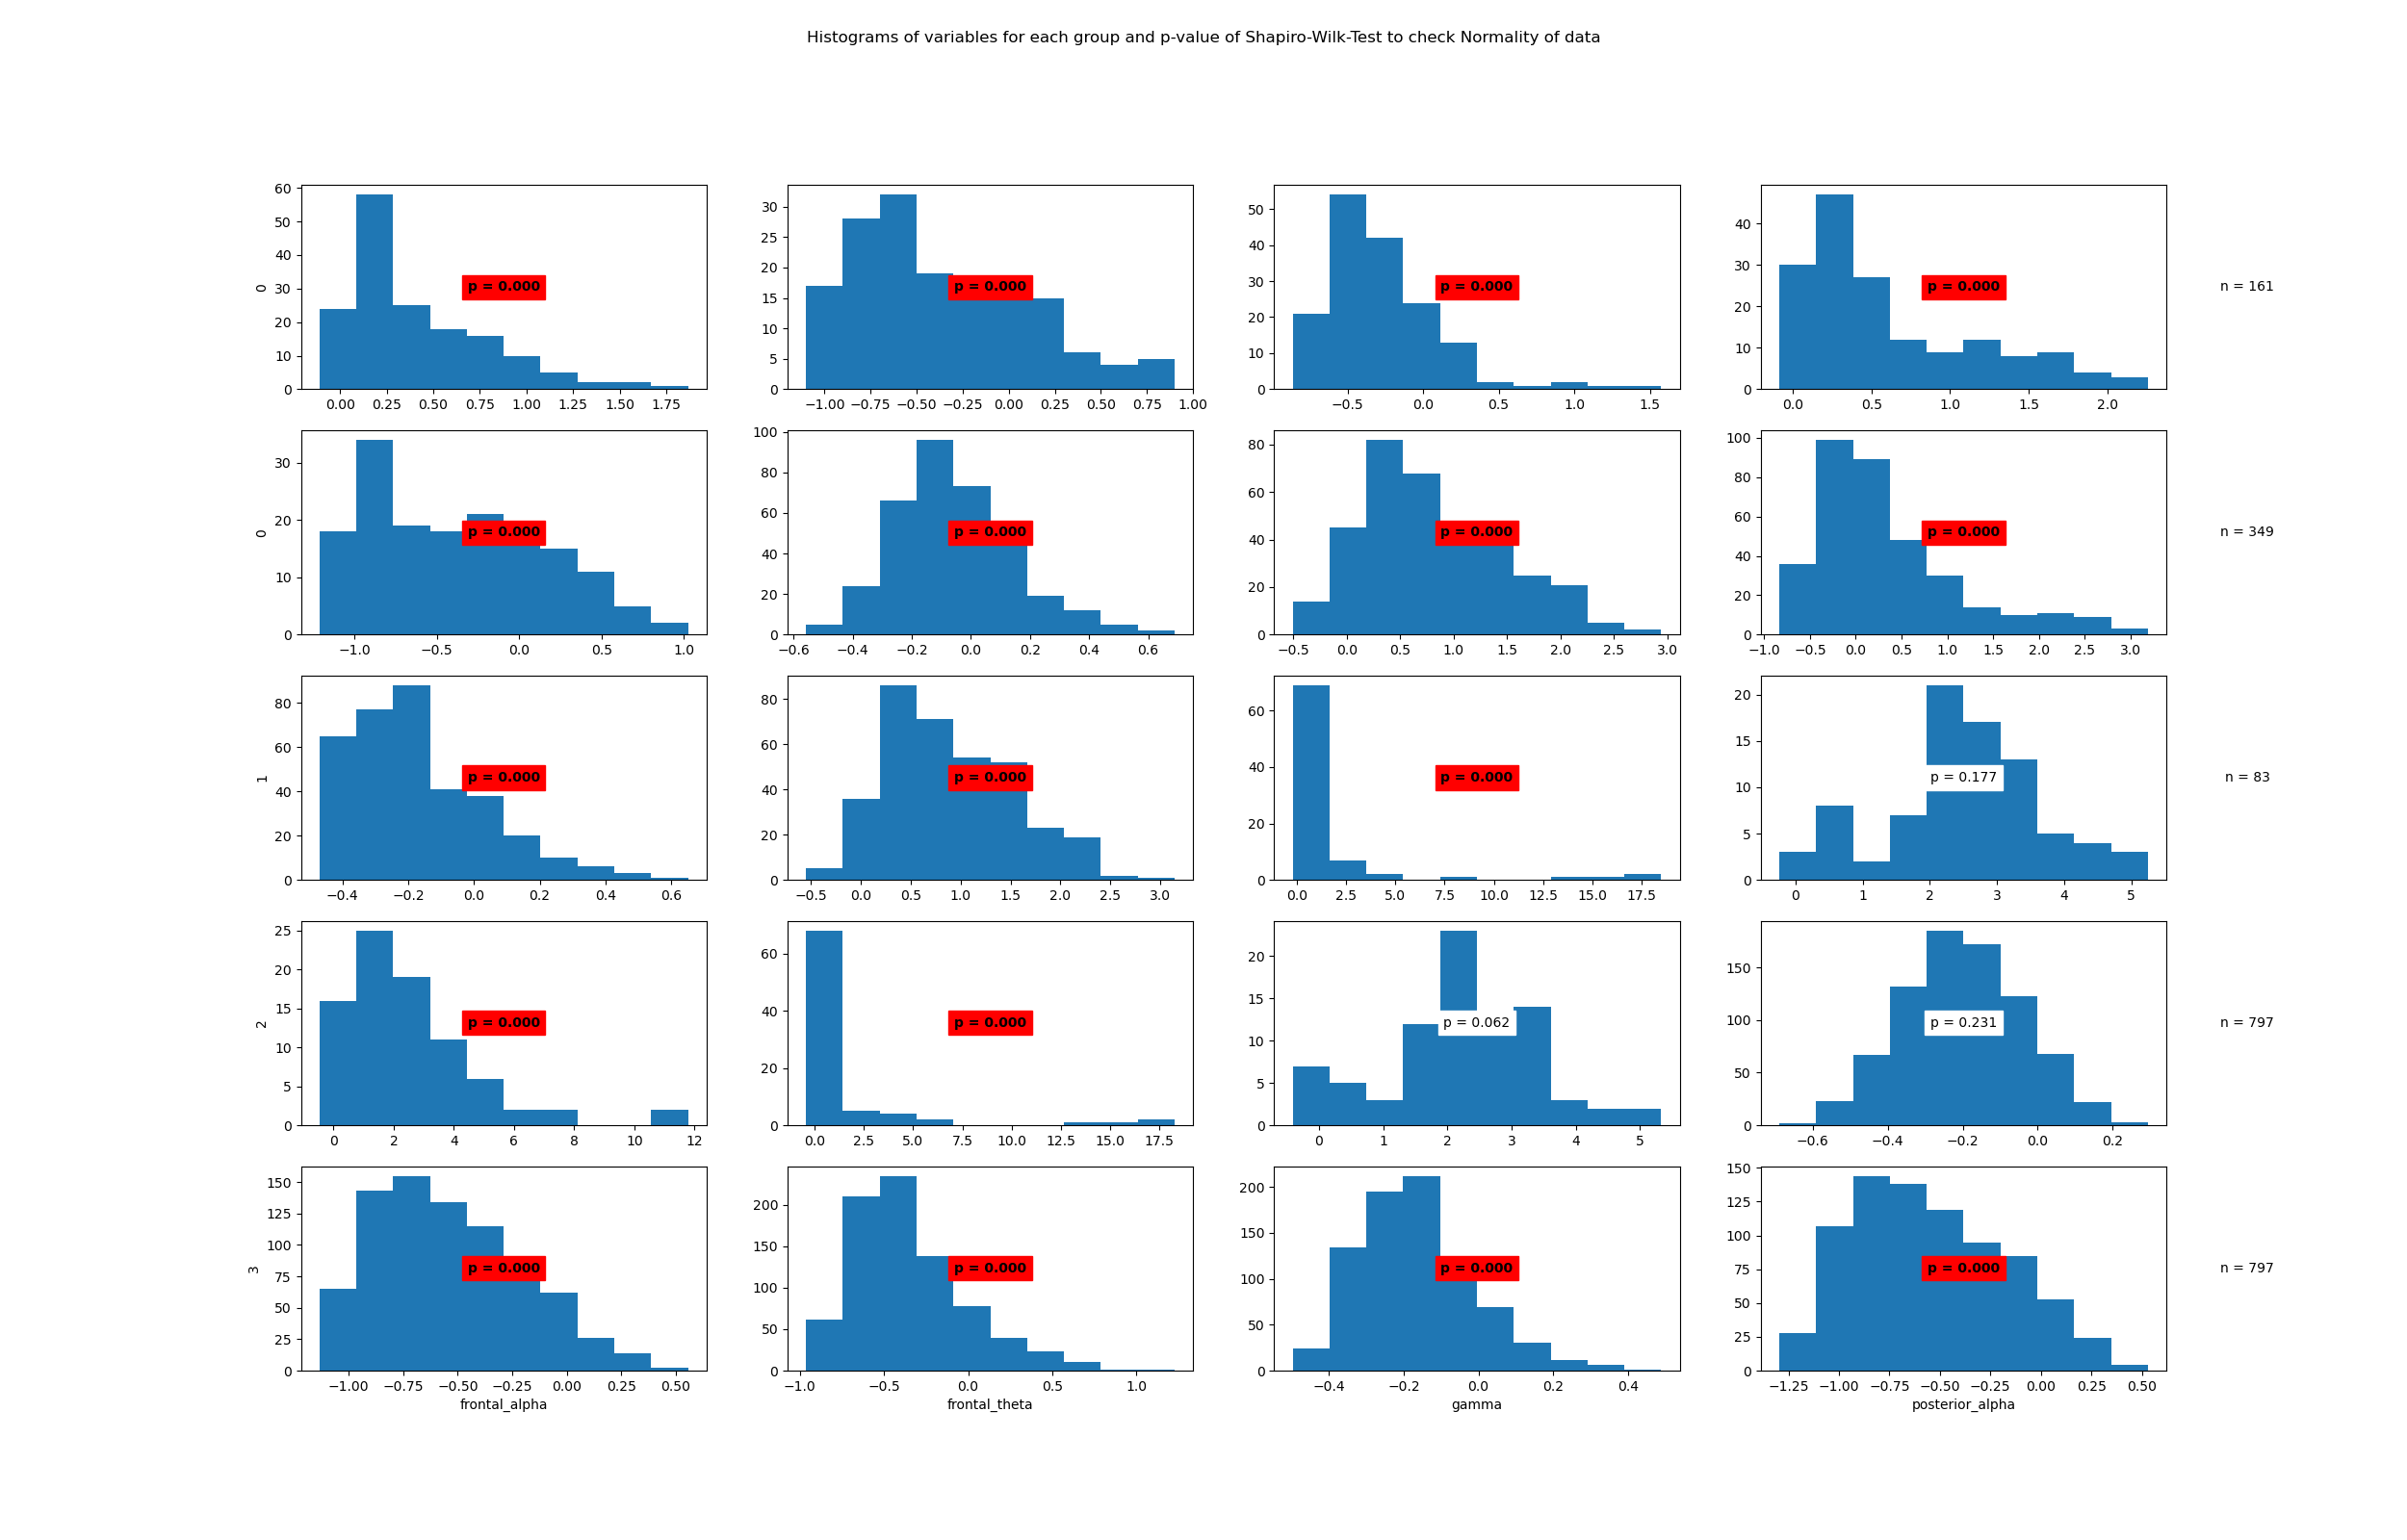

Source data for this figure (header and first rows):
State	Variable	Statistic	Samples	p-value	Significance
0	beta	0.9	161	0.0	True
0	frontal_alpha	0.95	161	0.0	True
0	frontal_theta	0.88	161	0.0	True
0	gamma	0.88	161	0.0	True
0	posterior_alpha	0.95	161	0.0	True
1	beta	0.98	349	0.0	True
1	frontal_alpha	0.96	349	0.0	True
1	frontal_theta	0.88	349	0.0	True
1	gamma	0.93	349	0.0	True
1	posterior_alpha	0.97	349	0.0	True
2	beta	0.41	83	0.0	True
2	frontal_alpha	0.98	83	0.177	False
2	frontal_theta	0.86	83	0.0	True
2	gamma	0.46	83	0.0	True
2	posterior_alpha	0.97	83	0.062	False
3	beta	1.0	797	0.231	False
3	frontal_alpha	0.97	797	0.0	True
3	frontal_theta	0.94	797	0.0	True
3	gamma	0.97	797	0.0	True
3	posterior_alpha	0.98	797	0.0	True
